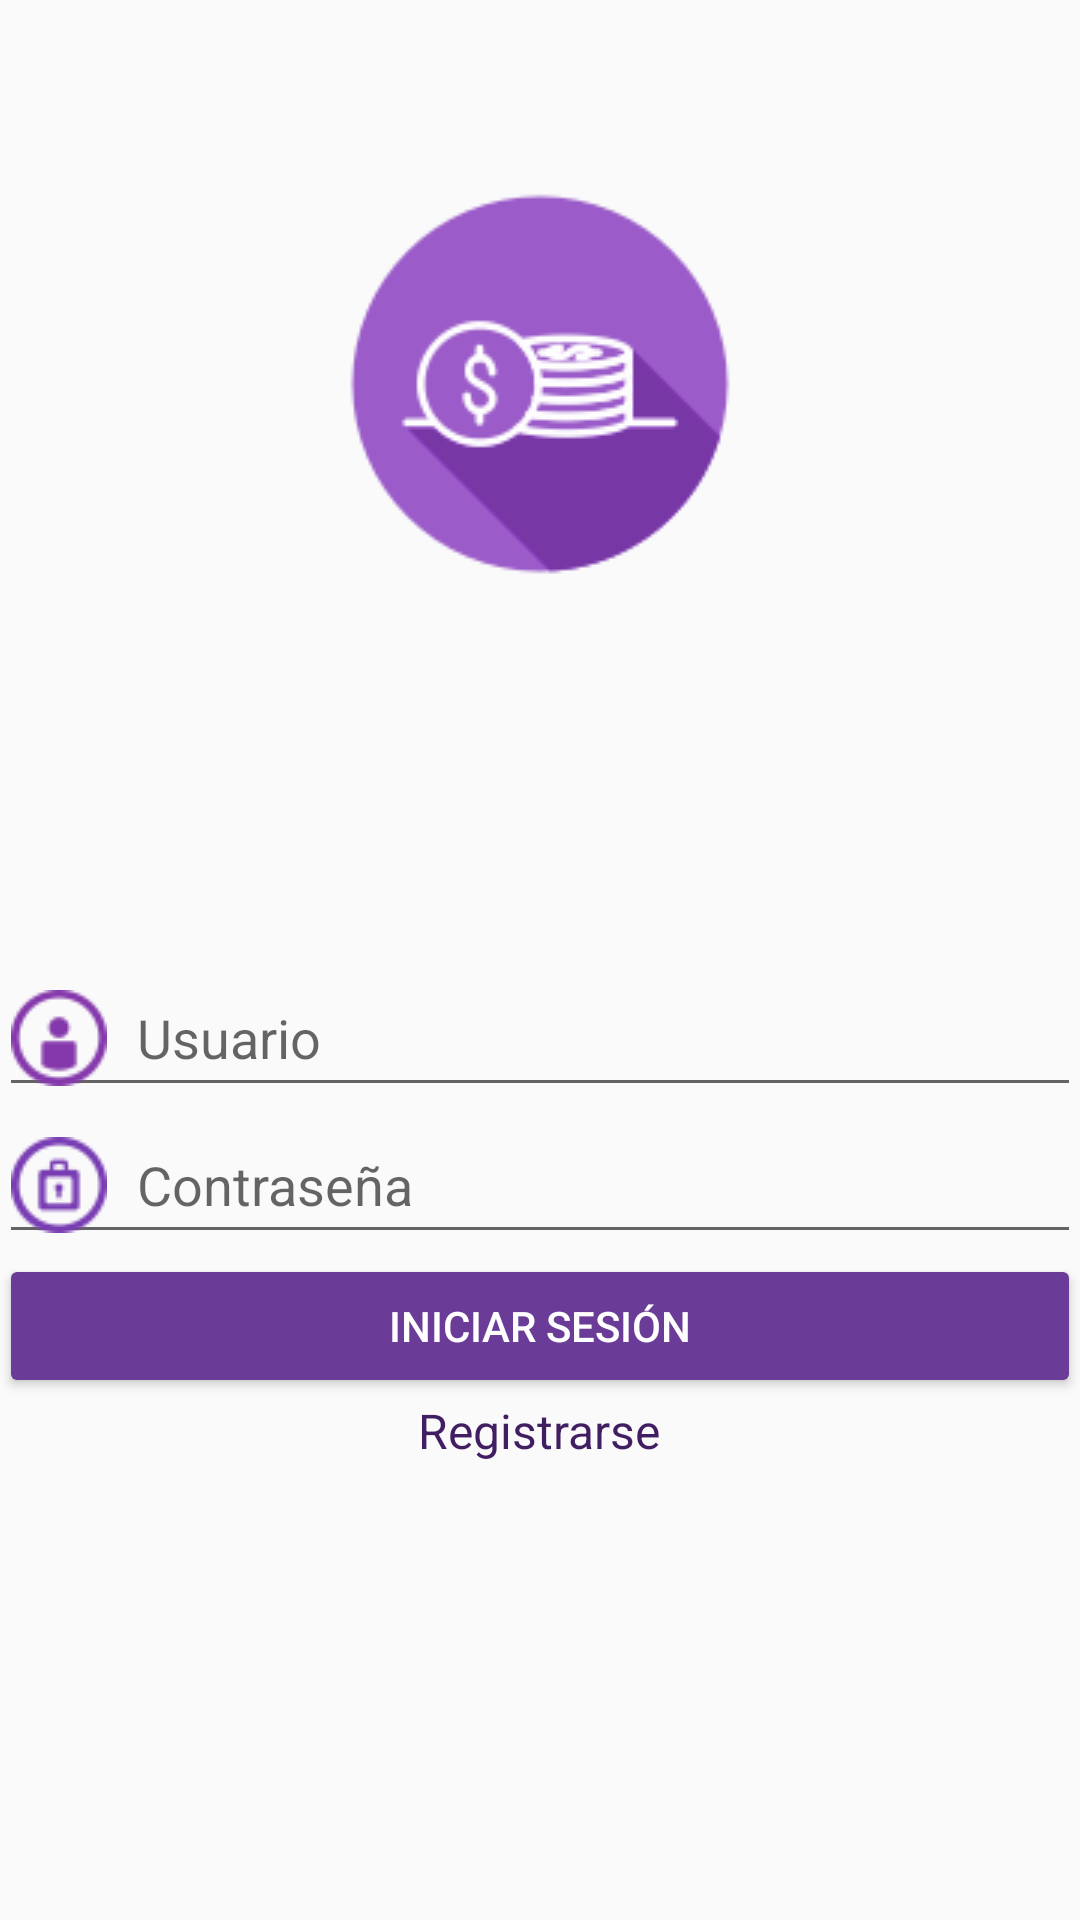

Reconstruct the res/layout file that produces this screen, plus the resources it refers to.
<!-- AndroidManifest.xml: application theme AppTheme -->
<!-- res/layout/activity_main.xml -->
<?xml version="1.0" encoding="utf-8"?>
<LinearLayout xmlns:android="http://schemas.android.com/apk/res/android"
    xmlns:app="http://schemas.android.com/apk/res-auto"
    xmlns:tools="http://schemas.android.com/tools"
    android:id="@+id/activity_main"
    android:layout_width="match_parent"
    android:layout_height="match_parent"
    android:orientation="vertical"
    android:paddingBottom="@dimen/activity_vertical_margin"
    android:paddingLeft="@dimen/activity_horizontal_margin"
    android:paddingRight="@dimen/activity_horizontal_margin"
    android:paddingTop="@dimen/activity_vertical_margin"
    tools:context=".MainActivity"
    tools:background="?android:attr/windowBackground"
    android:weightSum="100">

    <LinearLayout
        android:orientation="vertical"
        android:layout_height="match_parent"
        android:layout_width="match_parent"
        android:layout_weight="70"
        android:gravity="bottom">

        <ImageView
            android:layout_width="match_parent"
            android:layout_height="wrap_content"
            app:srcCompat="@drawable/logotipo" />
    </LinearLayout>

    <LinearLayout
        android:orientation="vertical"
        android:layout_height="match_parent"
        android:layout_width="match_parent"
        android:layout_weight="30"
        android:gravity="center">

        <EditText
            android:id="@+id/editLogin"
            android:layout_width="match_parent"
            android:layout_height="wrap_content"
            android:hint="@string/usuario"
            android:drawableLeft="@drawable/user"
            android:drawablePadding="10dp"
            android:theme="@style/MyButton"
            android:maxLines="1"
            android:inputType="text" />

        <EditText
            android:id="@+id/editPassword"
            android:layout_width="match_parent"
            android:layout_height="wrap_content"
            android:inputType="textPassword"
            android:hint="@string/contraseña"
            android:drawableLeft="@drawable/pass"
            android:drawablePadding="10dp"
            android:maxLines="1"/>

        <Button
            android:layout_width="fill_parent"
            android:layout_height="wrap_content"
            android:layout_gravity="center_horizontal"
            android:text="@string/iniciaSesion"
            android:id="@+id/buttonIniciarSesion"
            android:theme="@style/MyButton"
            android:textColor="@color/colorWhite"/>

        <TextView android:id="@+id/registro"
            android:layout_width="wrap_content"
            android:layout_height="wrap_content"
            android:layout_marginBottom="24dp"
            android:text="@string/registro"
            android:textSize="16dip"
            android:textColor="@color/colorLogin"
            android:clickable="true"
            android:gravity="center"
            android:layout_gravity="center" />

    </LinearLayout>

</LinearLayout>
<!-- resources referenced by this layout -->
<resources>
  <color name="colorLogin">#411d62</color>
  <color name="colorWhite">#fff</color>
  <!-- drawable logotipo: png bitmap (drawable, 6941 bytes) -->
  <!-- drawable pass: png bitmap (drawable, 1413 bytes) -->
  <!-- drawable user: png bitmap (drawable, 1169 bytes) -->
  <string name="iniciaSesion">Iniciar Sesión</string>
  <string name="registro">Registrarse</string>
  <string name="usuario">Usuario</string>
  <style name="MyButton" parent="Theme.AppCompat.Light">
          <item name="colorControlHighlight">@color/colorLogin</item>
          <item name="colorButtonNormal">@color/colorPrimaryDark</item>
      </style>
  <style name="AppTheme" parent="Theme.AppCompat.Light.DarkActionBar">        
          <item name="colorPrimary">@color/colorPrimary</item>
          <item name="colorPrimaryDark">@color/colorPrimaryDark</item>
          <item name="colorAccent">@color/colorAccent</item>
  
      </style>
  <color name="colorPrimaryDark">#6b3c97</color>
  <color name="colorPrimary">#411d62</color>
  <color name="colorAccent">#411d62</color>
</resources>
